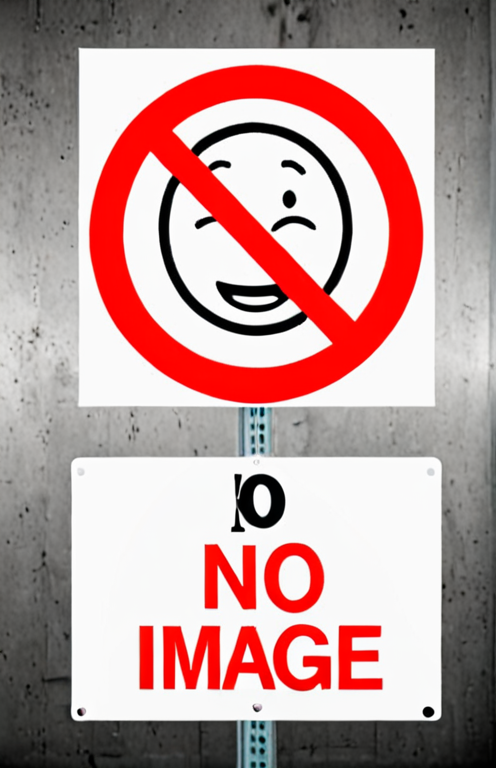
Generation parameters embedded in this image by AUTOMATIC1111 Stable Diffusion web UI or a fork of it (Forge, ...) (PNG 'parameters' text chunk):
"No-image". 
Steps: 20, Sampler: DPM++ 2M, Schedule type: Karras, CFG scale: 7, Seed: 3948715768, Size: 500x775, Model hash: 6f228e128a, Model: forrealxl_v05, VAE hash: 63aeecb90f, VAE: sdxl_vae.safetensors, Clip skip: 2, Version: v1.10.1